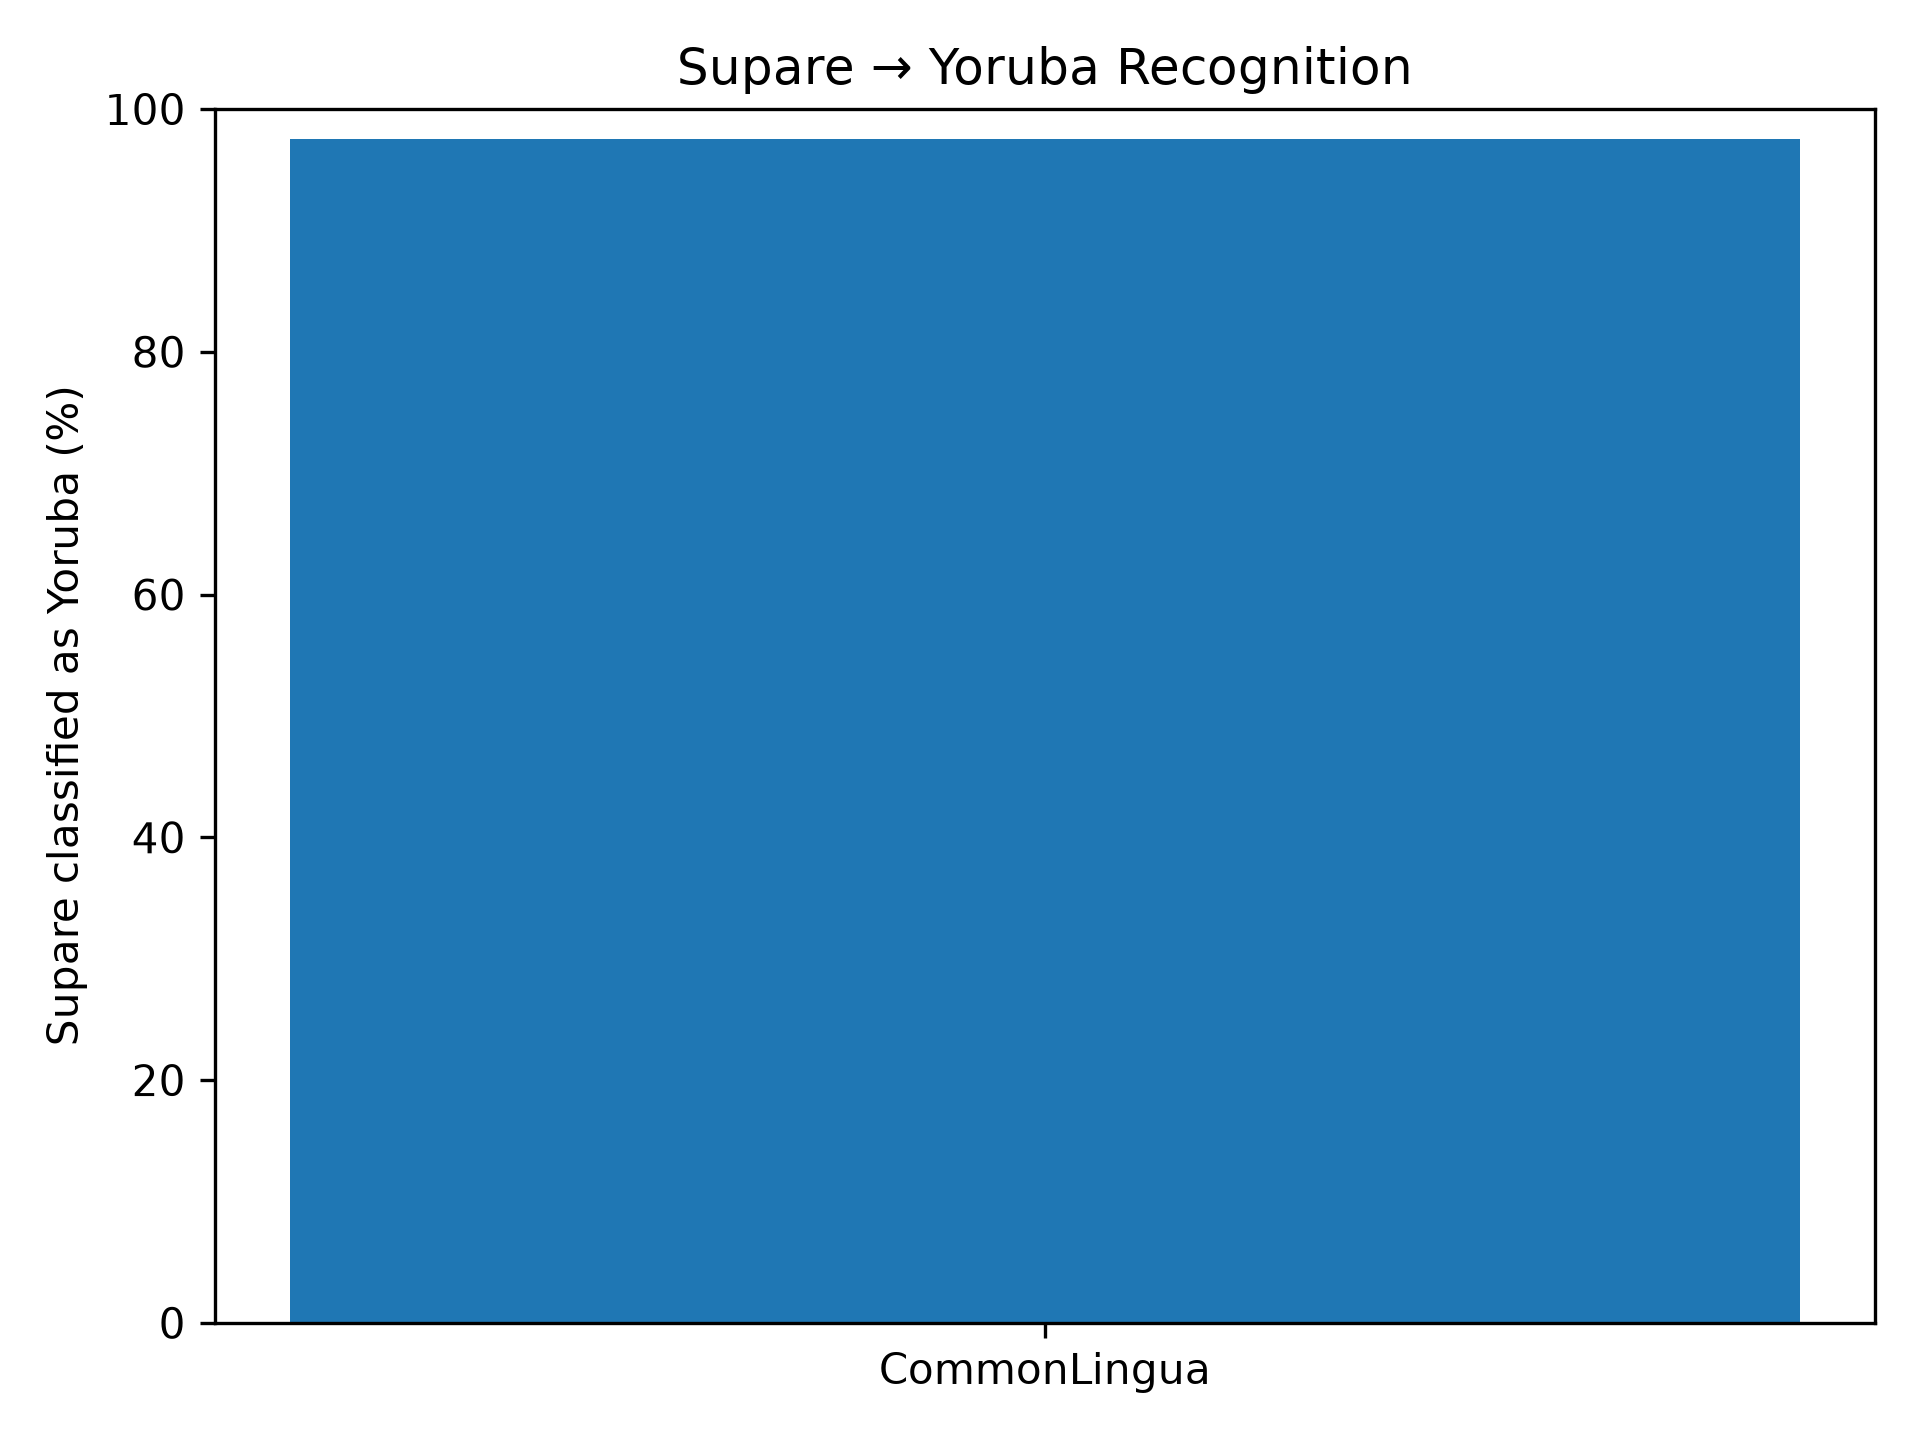

Data behind this chart, as committed beside it:
Model, Supare examples, Predicted Yoruba, Supare_to_Yoruba_%
AfroLID, 0, 0, 
CommonLingua, 40, 39, 97.5
Padie, 0, 0, 
